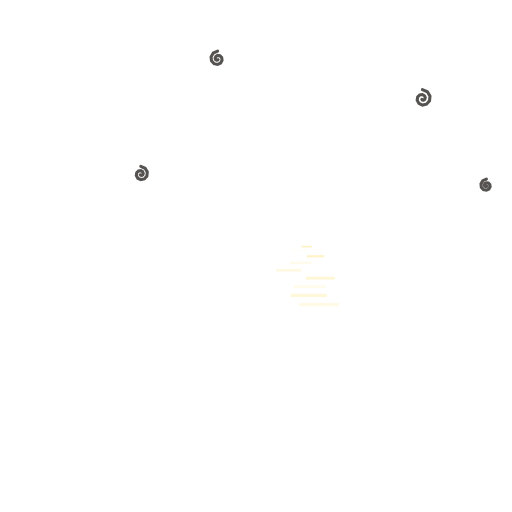
t = 0.00 s
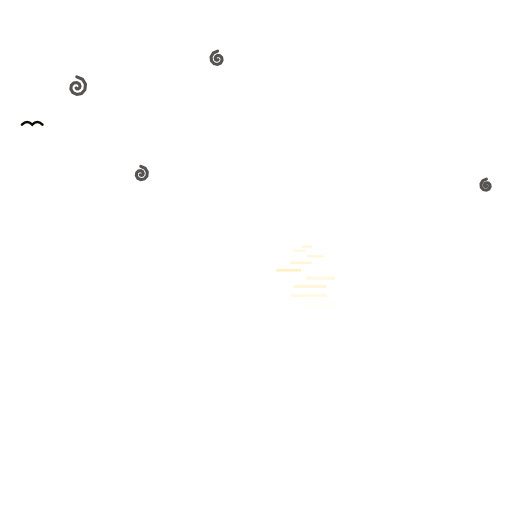
t = 1.80 s
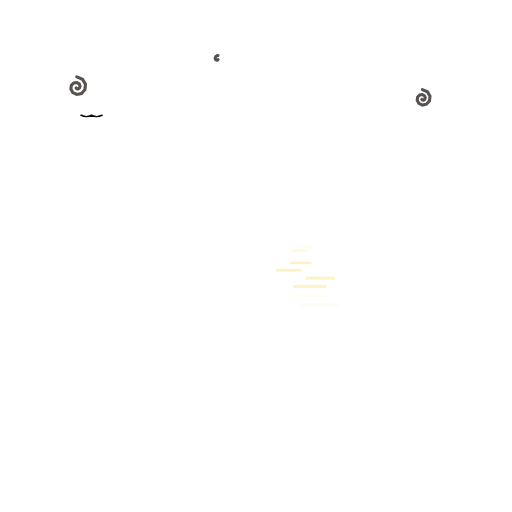
t = 3.30 s
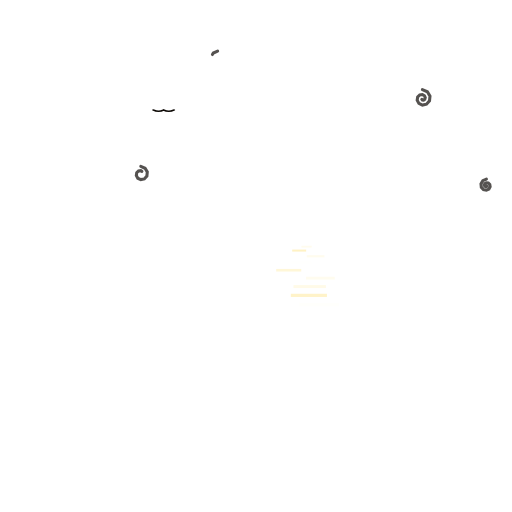
t = 5.10 s
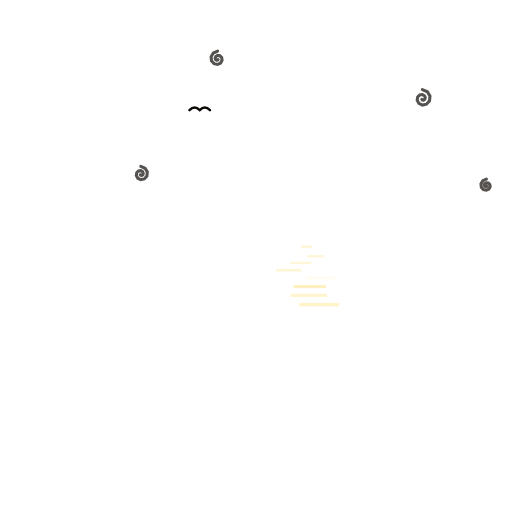
t = 6.00 s
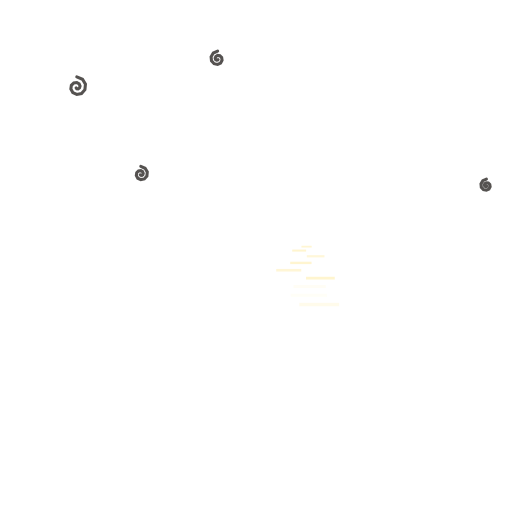
t = 8.00 s

The animated SVG that drew these frames (rendered in a browser with its animation timeline set to each time). Animation: 16 SMIL elements (animate=14,animateMotion=1,animateTransform=1); frames cover the first 8.00 s, repeats indefinitely.

<svg xmlns="http://www.w3.org/2000/svg" width="400" height="400" viewBox="0 0 400 400"><rect x="235.51" y="192" width="8" height="1.4" fill="#FFF0B8" opacity="0"><animate attributeName="opacity" values="0;0.95;0" dur="1.87s" begin="-0.74s" repeatCount="indefinite"/></rect><rect x="228.28" y="194.99" width="10.89" height="1.56" fill="#FFF0B8" opacity="0"><animate attributeName="opacity" values="0;0.95;0" dur="1.51s" begin="-0.08s" repeatCount="indefinite"/></rect><rect x="239.7" y="199.36" width="13.78" height="1.71" fill="#FFF0B8" opacity="0"><animate attributeName="opacity" values="0;0.95;0" dur="2.06s" begin="-0.82s" repeatCount="indefinite"/></rect><rect x="226.7" y="204.47" width="16.67" height="1.87" fill="#FFF0B8" opacity="0"><animate attributeName="opacity" values="0;0.95;0" dur="1.23s" begin="-1.04s" repeatCount="indefinite"/></rect><rect x="215.79" y="210.12" width="19.56" height="2.02" fill="#FFF0B8" opacity="0"><animate attributeName="opacity" values="0;0.95;0" dur="1.46s" begin="-0.32s" repeatCount="indefinite"/></rect><rect x="239.09" y="216.22" width="22.44" height="2.18" fill="#FFF0B8" opacity="0"><animate attributeName="opacity" values="0;0.95;0" dur="1.15s" begin="-0.79s" repeatCount="indefinite"/></rect><rect x="229.29" y="222.7" width="25.33" height="2.33" fill="#FFF0B8" opacity="0"><animate attributeName="opacity" values="0;0.95;0" dur="1.29s" begin="-1.13s" repeatCount="indefinite"/></rect><rect x="227.21" y="229.51" width="28.22" height="2.49" fill="#FFF0B8" opacity="0"><animate attributeName="opacity" values="0;0.95;0" dur="1.18s" begin="-0.33s" repeatCount="indefinite"/></rect><rect x="233.86" y="236.62" width="31.11" height="2.64" fill="#FFF0B8" opacity="0"><animate attributeName="opacity" values="0;0.95;0" dur="1.59s" begin="-1.3s" repeatCount="indefinite"/></rect><g><animateMotion path="M-30,110 Q120,70 240,96 T460,60" dur="16s" repeatCount="indefinite"/><path d="M-8,0 Q-4,-4 0,0 Q4,-4 8,0" fill="none" stroke="#0D0905" stroke-width="2" stroke-linecap="round"><animateTransform attributeName="transform" type="scale" values="1 1;1 -0.5;1 1" dur="0.6s" repeatCount="indefinite"/></path></g><path d="M60,60 L64.44,61.89 L66.76,65.8 L66.34,70.06 L63.66,73.03 L60,73.78 L56.87,72.31 L55.35,69.51 L55.77,66.63 L57.65,64.76 L60,64.44 L61.83,65.48 L62.54,67.18 L62.11,68.69 L61.04,69.44 L60,69.33 L59.48,68.72" fill="none" stroke="#0D0905" stroke-width="2.4" stroke-linecap="round" opacity="0.7" stroke-dasharray="140" stroke-dashoffset="140"><animate attributeName="stroke-dashoffset" values="140;0;0;-140" keyTimes="0;0.4;0.7;1" dur="6s" begin="0s" repeatCount="indefinite"/></path><path d="M170,40 L166.67,41.42 L164.93,44.35 L165.24,47.55 L167.26,49.78 L170,50.33 L172.35,49.24 L173.49,47.13 L173.17,44.97 L171.76,43.57 L170,43.33 L168.63,44.11 L168.1,45.38 L168.41,46.52 L169.22,47.08 L170,47 L170.39,46.54" fill="none" stroke="#0D0905" stroke-width="2.4" stroke-linecap="round" opacity="0.7" stroke-dasharray="140" stroke-dashoffset="140"><animate attributeName="stroke-dashoffset" values="140;0;0;-140" keyTimes="0;0.4;0.7;1" dur="7s" begin="-2s" repeatCount="indefinite"/></path><path d="M330,70 L333.89,71.65 L335.92,75.08 L335.55,78.8 L333.2,81.4 L330,82.06 L327.26,80.78 L325.93,78.32 L326.3,75.8 L327.94,74.17 L330,73.89 L331.6,74.8 L332.22,76.28 L331.85,77.6 L330.91,78.26 L330,78.17 L329.54,77.63" fill="none" stroke="#0D0905" stroke-width="2.4" stroke-linecap="round" opacity="0.7" stroke-dasharray="140" stroke-dashoffset="140"><animate attributeName="stroke-dashoffset" values="140;0;0;-140" keyTimes="0;0.4;0.7;1" dur="6.5s" begin="-4s" repeatCount="indefinite"/></path><path d="M380,140 L377.22,141.18 L375.77,143.63 L376.04,146.29 L377.71,148.15 L380,148.61 L381.96,147.7 L382.91,145.94 L382.64,144.14 L381.47,142.98 L380,142.78 L378.86,143.43 L378.41,144.48 L378.68,145.43 L379.35,145.9 L380,145.83 L380.33,145.45" fill="none" stroke="#0D0905" stroke-width="2.4" stroke-linecap="round" opacity="0.7" stroke-dasharray="140" stroke-dashoffset="140"><animate attributeName="stroke-dashoffset" values="140;0;0;-140" keyTimes="0;0.4;0.7;1" dur="5.5s" begin="-1s" repeatCount="indefinite"/></path><path d="M110,130 L113.33,131.42 L115.07,134.35 L114.76,137.55 L112.74,139.78 L110,140.33 L107.65,139.24 L106.51,137.13 L106.83,134.97 L108.24,133.57 L110,133.33 L111.37,134.11 L111.9,135.38 L111.59,136.52 L110.78,137.08 L110,137 L109.61,136.54" fill="none" stroke="#0D0905" stroke-width="2.4" stroke-linecap="round" opacity="0.7" stroke-dasharray="140" stroke-dashoffset="140"><animate attributeName="stroke-dashoffset" values="140;0;0;-140" keyTimes="0;0.4;0.7;1" dur="7.5s" begin="-3s" repeatCount="indefinite"/></path></svg>
